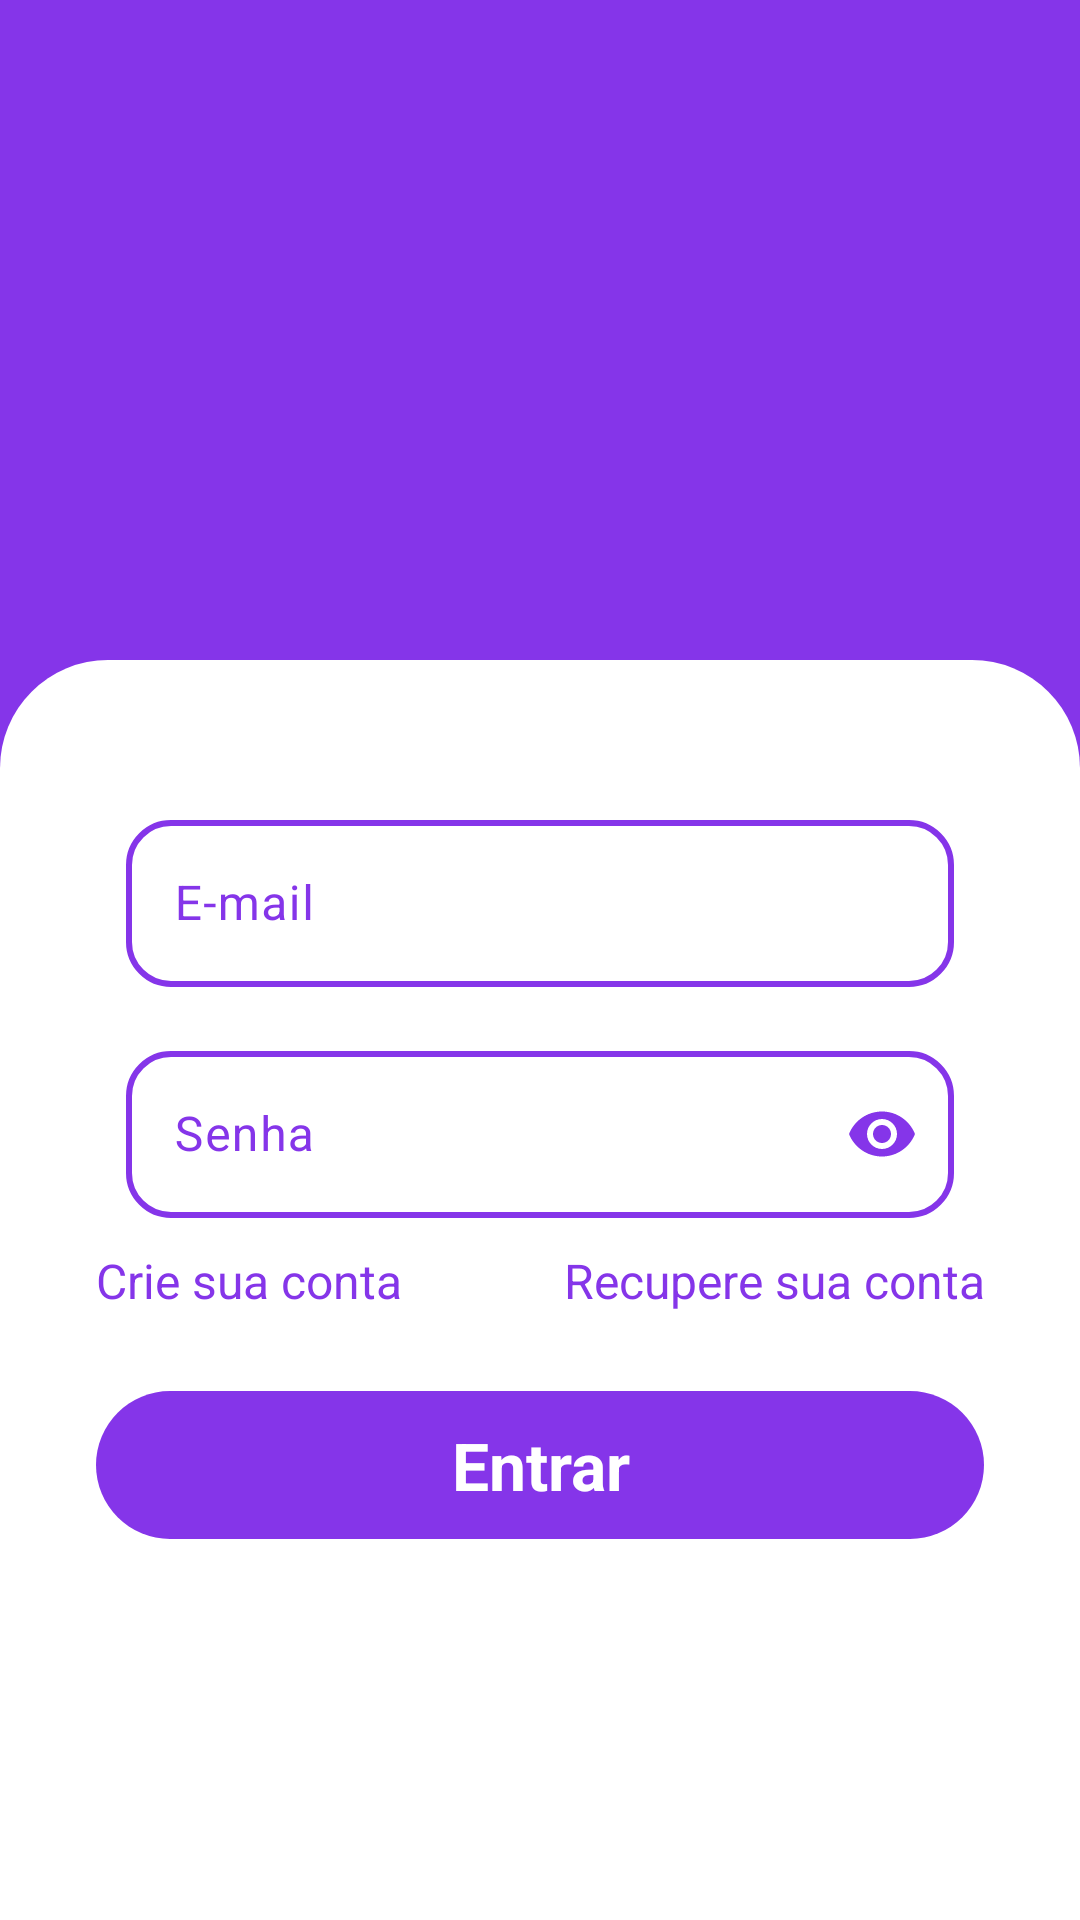

Layout XML and referenced resources for this Android screen:
<!-- AndroidManifest.xml: application theme Theme.MyBankDigital -->
<!-- res/layout/fragment_login.xml -->
<?xml version="1.0" encoding="utf-8"?>
<androidx.constraintlayout.widget.ConstraintLayout xmlns:android="http://schemas.android.com/apk/res/android"
    xmlns:app="http://schemas.android.com/apk/res-auto"
    xmlns:tools="http://schemas.android.com/tools"
    android:layout_width="match_parent"
    android:layout_height="match_parent"
    tools:context=".presenter.auth.login.LoginFragment">

    <ImageView
        android:layout_width="200dp"
        android:layout_height="250dp"
        android:contentDescription="@string/txt_logo_app"
        android:src="@drawable/ic_bank_fill"
        app:layout_constraintBottom_toTopOf="@+id/linearLayout"
        app:layout_constraintEnd_toEndOf="parent"
        app:layout_constraintStart_toStartOf="parent"
        app:layout_constraintTop_toTopOf="parent"
        app:tint="@color/white" />

    <LinearLayout
        android:id="@+id/linearLayout"
        android:layout_width="match_parent"
        android:layout_height="420dp"
        android:background="@drawable/edit_container"
        android:orientation="vertical"
        android:padding="32dp"
        app:layout_constraintBottom_toBottomOf="parent"
        app:layout_constraintEnd_toEndOf="parent"
        app:layout_constraintStart_toStartOf="parent">

        
        <com.google.android.material.textfield.TextInputLayout
            style="@style/Edit_Theme"
            android:layout_width="match_parent"
            android:layout_height="wrap_content"
            android:layout_marginTop="16dp"
            android:hint="@string/txt_hint_email"
            app:hintTextColor="@color/hint_color">

            <com.google.android.material.textfield.TextInputEditText
                android:id="@+id/edt_email"
                android:layout_width="match_parent"
                android:layout_height="wrap_content"
                android:background="@drawable/edit_style"
                android:drawableStart="@drawable/ic_mail_line"
                android:drawablePadding="10dp"
                android:drawableTint="@color/color_default"
                android:inputType="textEmailAddress" />
        </com.google.android.material.textfield.TextInputLayout>

        
        <com.google.android.material.textfield.TextInputLayout
            style="@style/Edit_Theme"
            android:layout_width="match_parent"
            android:layout_height="wrap_content"
            android:layout_marginTop="16dp"
            android:hint="@string/txt_hint_password"
            app:hintTextColor="@color/hint_color"
            app:passwordToggleEnabled="true"
            app:passwordToggleTint="@color/color_default">

            <com.google.android.material.textfield.TextInputEditText
                android:id="@+id/edt_password"
                android:layout_width="match_parent"
                android:layout_height="wrap_content"
                android:background="@drawable/edit_style"
                android:inputType="textPassword" />
        </com.google.android.material.textfield.TextInputLayout>

        
        <LinearLayout
            android:layout_width="match_parent"
            android:layout_height="wrap_content"
            android:orientation="horizontal">

            <TextView
                android:id="@+id/btn_create_account"
                style="@style/Text_Login_Theme"
                android:layout_width="wrap_content"
                android:layout_height="wrap_content"
                android:layout_marginTop="10dp"
                android:layout_weight="1"
                android:text="@string/txt_register_account_login_fragment" />

            <TextView
                android:id="@+id/btn_recover_account"
                style="@style/Text_Login_Theme"
                android:layout_width="wrap_content"
                android:layout_height="wrap_content"
                android:layout_marginTop="10dp"
                android:layout_weight="1"
                android:text="@string/txt_recover_account_login_fragment"
                android:textAlignment="textEnd" />
        </LinearLayout>

        <com.google.android.material.button.MaterialButton
            android:id="@+id/btn_login"
            style="@style/Button_Login_theme"
            android:layout_width="match_parent"
            android:layout_height="wrap_content"
            android:layout_marginTop="16dp"
            android:background="@drawable/btn_style" />

        <ProgressBar
            android:id="@+id/progressBar"
            android:layout_width="wrap_content"
            android:layout_height="wrap_content"
            android:layout_gravity="center"
            android:layout_marginTop="10dp"
            android:indeterminateTint="@color/color_default"
            android:visibility="invisible"
            tools:visibility="visible" />

    </LinearLayout>

</androidx.constraintlayout.widget.ConstraintLayout>
<!-- resources referenced by this layout -->
<resources>
  <color name="color_default">#8535e9</color>
  <color name="hint_color">#FF000000</color>
  <color name="white">#FFFFFFFF</color>
  <!-- drawable btn_style (drawable) -->
  <?xml version="1.0" encoding="utf-8"?>
  <shape xmlns:android="http://schemas.android.com/apk/res/android">
  
  
      <corners android:radius="64dp"/>
      <solid android:color="@color/color_default"/>
  </shape>
  <!-- drawable edit_container (drawable) -->
  <?xml version="1.0" encoding="utf-8"?>
  <shape xmlns:android="http://schemas.android.com/apk/res/android">
  
      <solid android:color="@color/white"/>
      <corners
          android:topRightRadius="36dp"
          android:topLeftRadius="36dp"/>
  </shape>
  <!-- drawable edit_style (drawable) -->
  <?xml version="1.0" encoding="utf-8"?>
  <shape xmlns:android="http://schemas.android.com/apk/res/android">
  
      <corners android:radius="14dp" />
      <stroke android:color="@color/color_default" android:width="2dp"/>
  </shape>
  <string name="txt_hint_email">E-mail</string>
  <string name="txt_hint_password">Senha</string>
  <string name="txt_logo_app">Logo_app</string>
  <string name="txt_recover_account_login_fragment">Recupere sua conta</string>
  <string name="txt_register_account_login_fragment">Crie sua conta</string>
  <style name="Button_Login_theme" parent="Theme.Material3.DayNight.NoActionBar">
           <item name="android:textColor">@color/white</item>
           <item name="android:textSize">22sp</item>
           <item name="android:textStyle">bold</item>
           <item name="android:text">@string/txt_button_login_fragment</item>
  
      </style>
  <style name="Edit_Theme" parent="Theme.Material3.DayNight.NoActionBar">
           <item name="android:layout_height">48dp</item>
           <item name="android:layout_width">match_parent</item>
           <item name="android:textColor">@color/color_default</item>
           <item name="android:textColorHint">@color/color_default</item>
           <item name="android:paddingStart">10dp</item>
           <item name="android:paddingEnd">10dp</item>
           <item name="android:drawablePadding">10dp</item>
           <item name="android:drawableTint">@color/color_default</item>
      </style>
  <style name="Text_Login_Theme" parent="Theme.Material3.DayNight.NoActionBar">
           <item name="android:textColor">@color/color_default</item>
           <item name="android:textSize">16sp</item>
           <item name="android:layout_marginBottom">10dp</item>
      </style>
  <style name="Theme.MyBankDigital" parent="Base.Theme.MyBankDigital" />
  <string name="txt_button_login_fragment">Entrar</string>
  <style name="Base.Theme.MyBankDigital" parent="Theme.Material3.DayNight.NoActionBar">
          
           <item name="colorPrimary">@color/color_default</item>
           <item name="android:windowBackground">@color/color_default</item>
      </style>
</resources>
